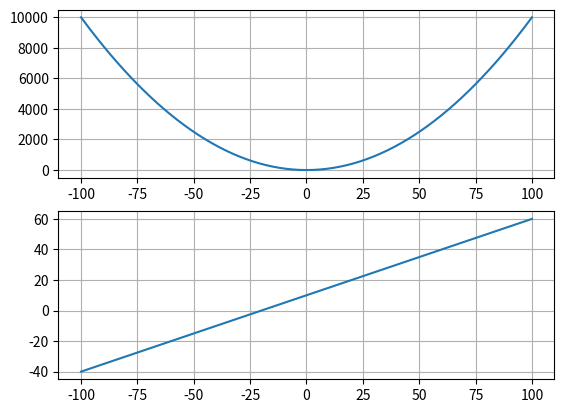
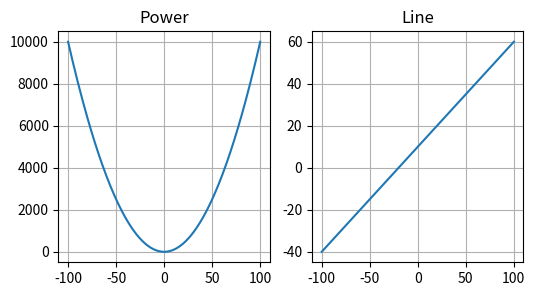

The script that saved these images, in order:
# -*- coding: utf-8 -*-
"""
Spyder Editor

This is a temporary script file.
"""
# %%
print('Hello')
printBuffer = 'Hello'
print(printBuffer.upper())

tmpList = []
for i in ('Alpha','House','Door','Window','Garage', 'Garten','Omega'):
    tmpList.append(i)
    
print(tmpList[0])
print(tmpList[-1])
print(tmpList[1:-1])
print(tmpList[-1:1:-1])
##
for id,entry in enumerate(tmpList):
    print(str(id)+ entry)
    
    
tmpDict = {1:'Alpha',2:'Beta',3:'Gamma',4:'Epsilon'}
print(tmpDict)
print(tmpDict[2])

tmpDict.update({'WTF':'Exactly'})
print(tmpDict['WTF'])

print(type(1.0))
print(type(1))

# %%
def printAll(printDict):
    for key,val in printDict.items():
        print('Key: ' ,key, 'Val: ', val)

printAll(tmpDict)
# %%
import numpy as np
import matplotlib.pyplot as plt
# %%

x = np.arange(-100,101,1)
y = x ** 2
z = 10+(x/2)

y = np.power(x,2)

fig, ax = plt.subplots(2, 1)
ax[0].plot(x,y)
ax[0].grid()
ax[1].plot(x,z)
ax[1].grid()
fig.show()
# %%
def myPlotter(ax,x,y,title = 'Line', xlabel='x'):
    ax.plot(x,y)
    ax.grid()
    ax.set_title(title)
    
fig, ax = plt.subplots(1, 2, figsize = (6,3), dpi = 100)
myPlotter(ax[0],x,y,title='Power')
myPlotter(ax[1],x,z)
fig.show()
